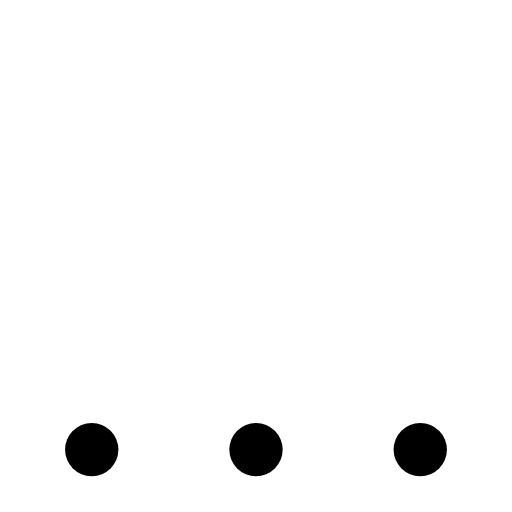
t = 0.00 s
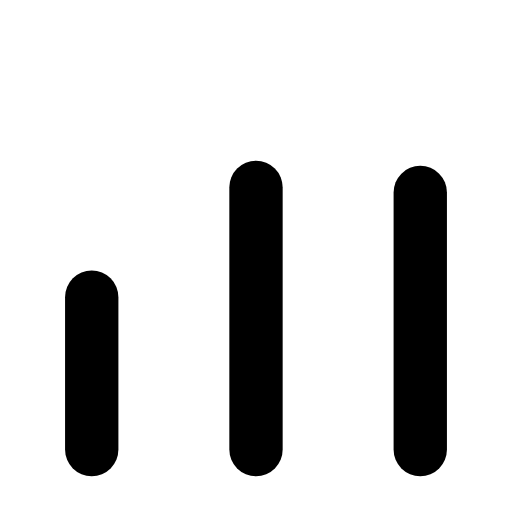
t = 0.27 s
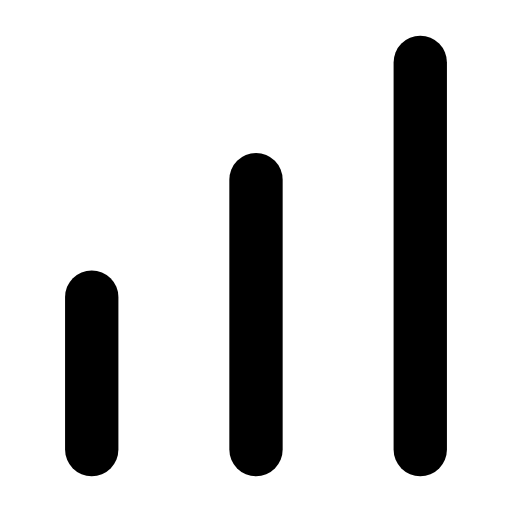
t = 0.54 s
t = 0.78 s: frame unchanged from t = 0.54 s, image omitted
t = 1.07 s: frame unchanged from t = 0.54 s, image omitted
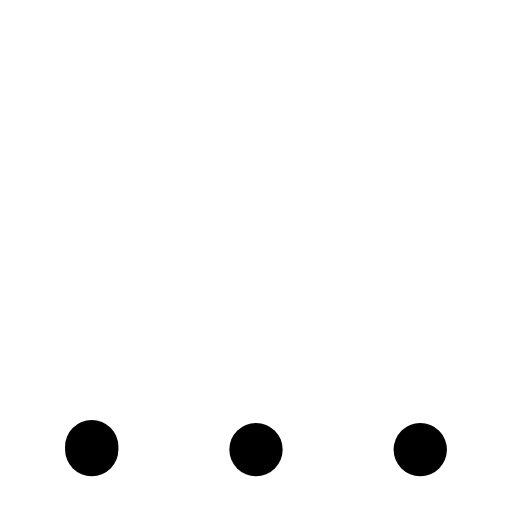
t = 1.33 s

The animated SVG that drew these frames (rendered in a browser with its animation timeline set to each time). Animation: 3 SMIL elements (animate=3); one cycle of 1.60 s, repeats indefinitely.

<svg xmlns="http://www.w3.org/2000/svg" width="24" height="24" viewBox="0 0 24 24" fill="none"><g transform="translate(-1.2 -2.025) scale(1.1)"><line stroke="currentColor" stroke-width="2.273" stroke-linecap="round" stroke-linejoin="round" fill="none" x1="5" x2="5" y1="14.5" y2="21"><animate attributeName="y1" values="21;21;14.5;14.5;14.5;14.5;21;21;21" keyTimes="0;0.036;0.1935;0.45;0.6;0.771;0.876;0.9;1" dur="1.6s" repeatCount="indefinite" calcMode="spline" keySplines="0.16 1 0.3 1;0.16 1 0.3 1;0.16 1 0.3 1;0.16 1 0.3 1;0.16 1 0.3 1;0.16 1 0.3 1;0.16 1 0.3 1;0.16 1 0.3 1"/></line><line stroke="currentColor" stroke-width="2.273" stroke-linecap="round" stroke-linejoin="round" fill="none" x1="12" x2="12" y1="9.5" y2="21"><animate attributeName="y1" values="21;21;9.5;9.5;9.5;9.5;21;21;21" keyTimes="0;0.09;0.2475;0.45;0.6;0.735;0.84;0.9;1" dur="1.6s" repeatCount="indefinite" calcMode="spline" keySplines="0.16 1 0.3 1;0.16 1 0.3 1;0.16 1 0.3 1;0.16 1 0.3 1;0.16 1 0.3 1;0.16 1 0.3 1;0.16 1 0.3 1;0.16 1 0.3 1"/></line><line stroke="currentColor" stroke-width="2.273" stroke-linecap="round" stroke-linejoin="round" fill="none" x1="19" x2="19" y1="4.5" y2="21"><animate attributeName="y1" values="21;21;4.5;4.5;4.5;4.5;21;21;21" keyTimes="0;0.144;0.3015;0.45;0.6;0.699;0.804;0.9;1" dur="1.6s" repeatCount="indefinite" calcMode="spline" keySplines="0.16 1 0.3 1;0.16 1 0.3 1;0.16 1 0.3 1;0.16 1 0.3 1;0.16 1 0.3 1;0.16 1 0.3 1;0.16 1 0.3 1;0.16 1 0.3 1"/></line></g></svg>
